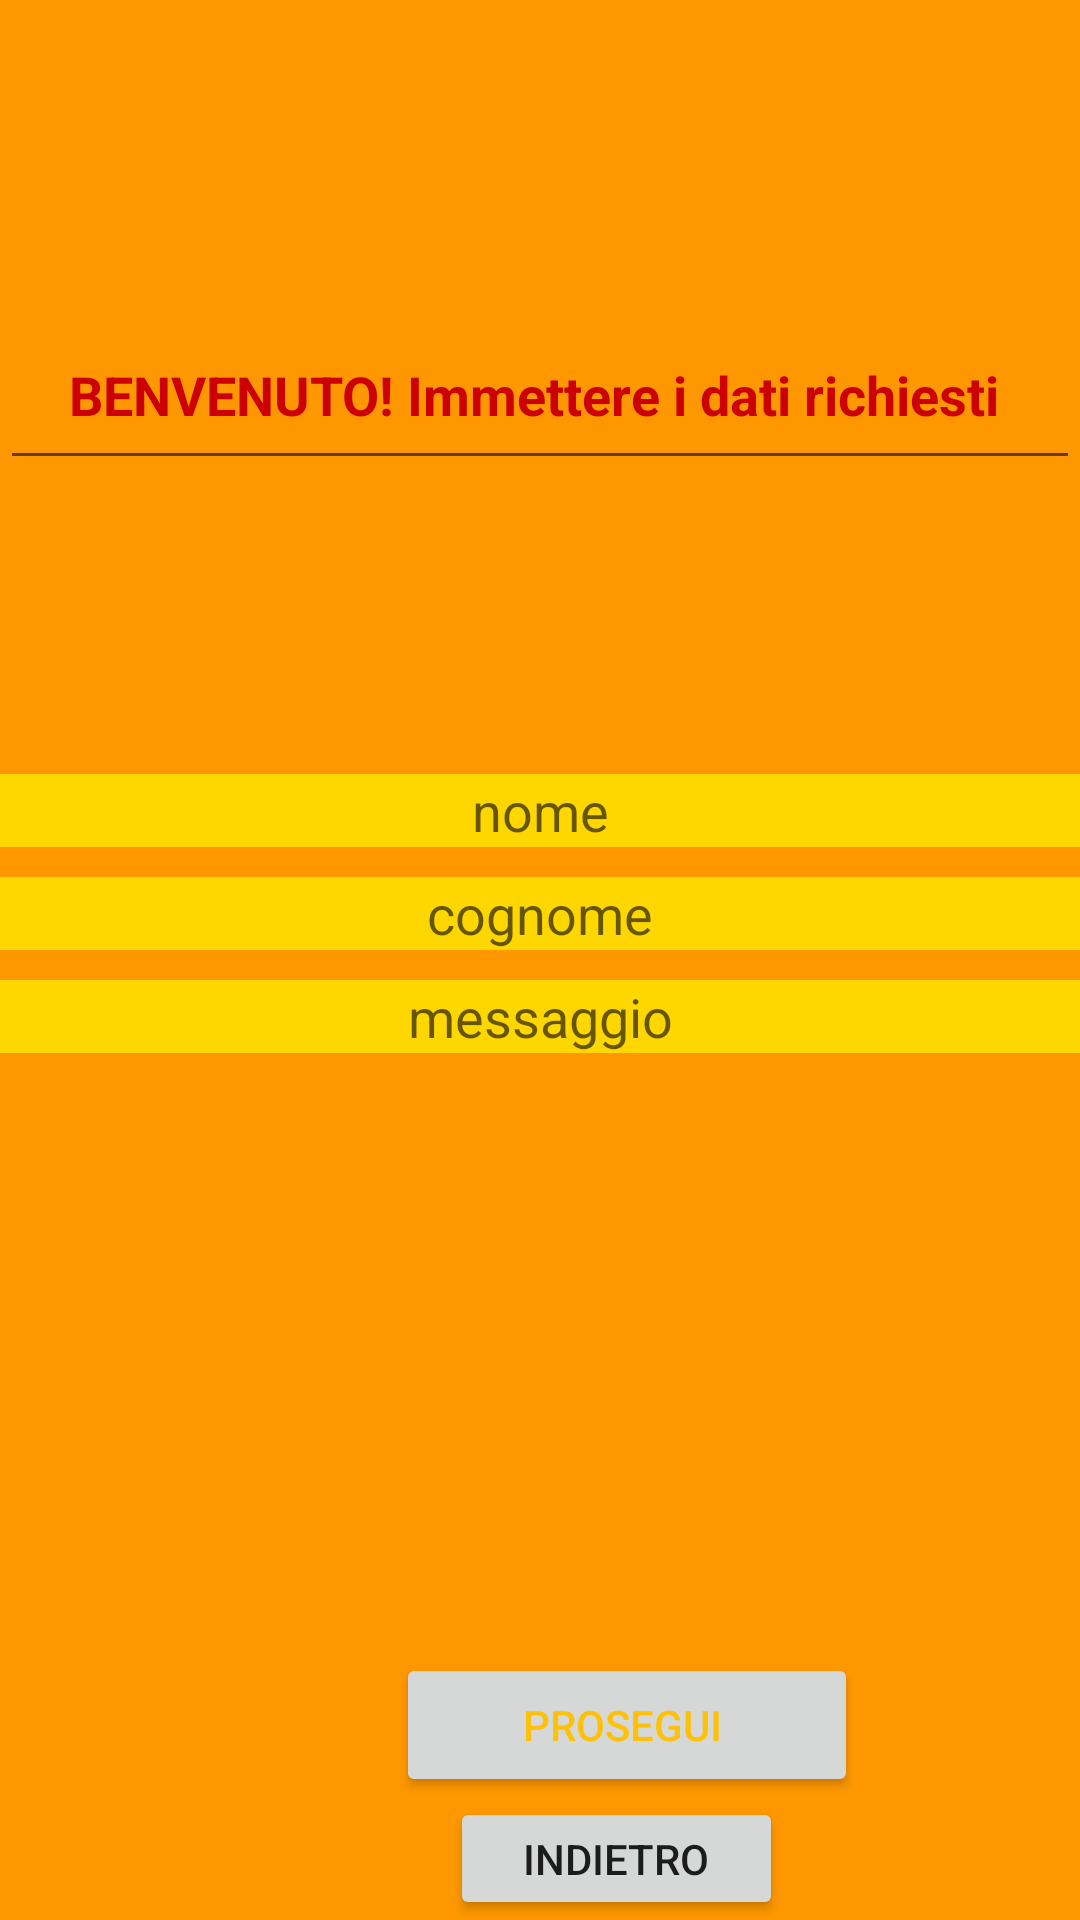

Android layout source for this screen:
<!-- AndroidManifest.xml: application theme Theme.Negozio -->
<!-- res/layout/activity_organizza_rider.xml -->
<?xml version="1.0" encoding="utf-8"?>
<RelativeLayout xmlns:android="http://schemas.android.com/apk/res/android"
    xmlns:app="http://schemas.android.com/apk/res-auto"
    xmlns:tools="http://schemas.android.com/tools"
    android:layout_width="match_parent"
    android:layout_height="match_parent"
    tools:context=".Organizza_rider"
    android:background="#FF9800"
    >
    <EditText
        android:id="@+id/BENV"
        android:layout_width="match_parent"
        android:layout_height="60dp"
        android:gravity="center"
        android:layout_marginTop="100dp"
        android:ems="10"
        android:inputType="textPersonName"
        android:textStyle="bold"
        android:textColor="#cc0000"
        android:text="BENVENUTO! Immettere i dati richiesti "
        />

    <EditText
        android:id="@+id/nome"
        android:layout_width="match_parent"
        android:layout_height="wrap_content"
        android:layout_below="@id/BENV"
        android:layout_marginTop="98dp"
        android:background="#ffd700"
        android:gravity="center"
        android:hint="nome"
        android:inputType="textEmailAddress" />
    <EditText
        android:id="@+id/cognome"
        android:layout_width="match_parent"
        android:layout_height="wrap_content"
        android:background="#ffd700"
        android:layout_marginTop="10dp"
        android:gravity="center"
        android:layout_below="@id/nome"
        android:hint="cognome"
        android:inputType="textEmailAddress" />
    <EditText
        android:id="@+id/info"
        android:layout_width="match_parent"
        android:layout_height="wrap_content"
        android:background="#ffd700"
        android:layout_marginTop="10dp"
        android:gravity="center"
        android:layout_below="@id/cognome"
        android:hint="messaggio"
        android:inputType="textEmailAddress" />
    <Button
        android:id="@+id/but1"
        android:layout_width="154dp"
        android:layout_height="wrap_content"
        android:layout_marginTop="200dp"
        android:layout_below="@id/info"
        android:layout_marginStart="132dp"
        android:text="prosegui "
        android:textColor="#FFC107" />
    <Button
        android:id="@+id/but2"
        android:layout_width="111dp"
        android:layout_height="wrap_content"
        android:layout_below="@id/but1"
        android:layout_marginStart="150dp"
        android:text="indietro"
         />
</RelativeLayout>
<!-- resources referenced by this layout -->
<resources>
  <style name="Theme.Negozio" parent="Theme.MaterialComponents.DayNight.DarkActionBar">
          
          <item name="colorPrimary">@color/purple_500</item>
          <item name="colorPrimaryVariant">@color/purple_700</item>
          <item name="colorOnPrimary">@color/white</item>
          
          <item name="colorSecondary">@color/teal_200</item>
          <item name="colorSecondaryVariant">@color/teal_700</item>
          <item name="colorOnSecondary">@color/black</item>
          
          <item name="android:statusBarColor" tools:targetApi="l">?attr/colorPrimaryVariant</item>
          
      </style>
  <!-- not gathered from this repository: default colours our renderer supplied (Android Studio template values) -->
  <color name="purple_500">#FF6200EE</color>
  <color name="purple_700">#FF3700B3</color>
  <color name="teal_200">#FF03DAC5</color>
  <color name="teal_700">#FF018786</color>
  <color name="black">#FF000000</color>
  <color name="white">#FFFFFFFF</color>
</resources>
